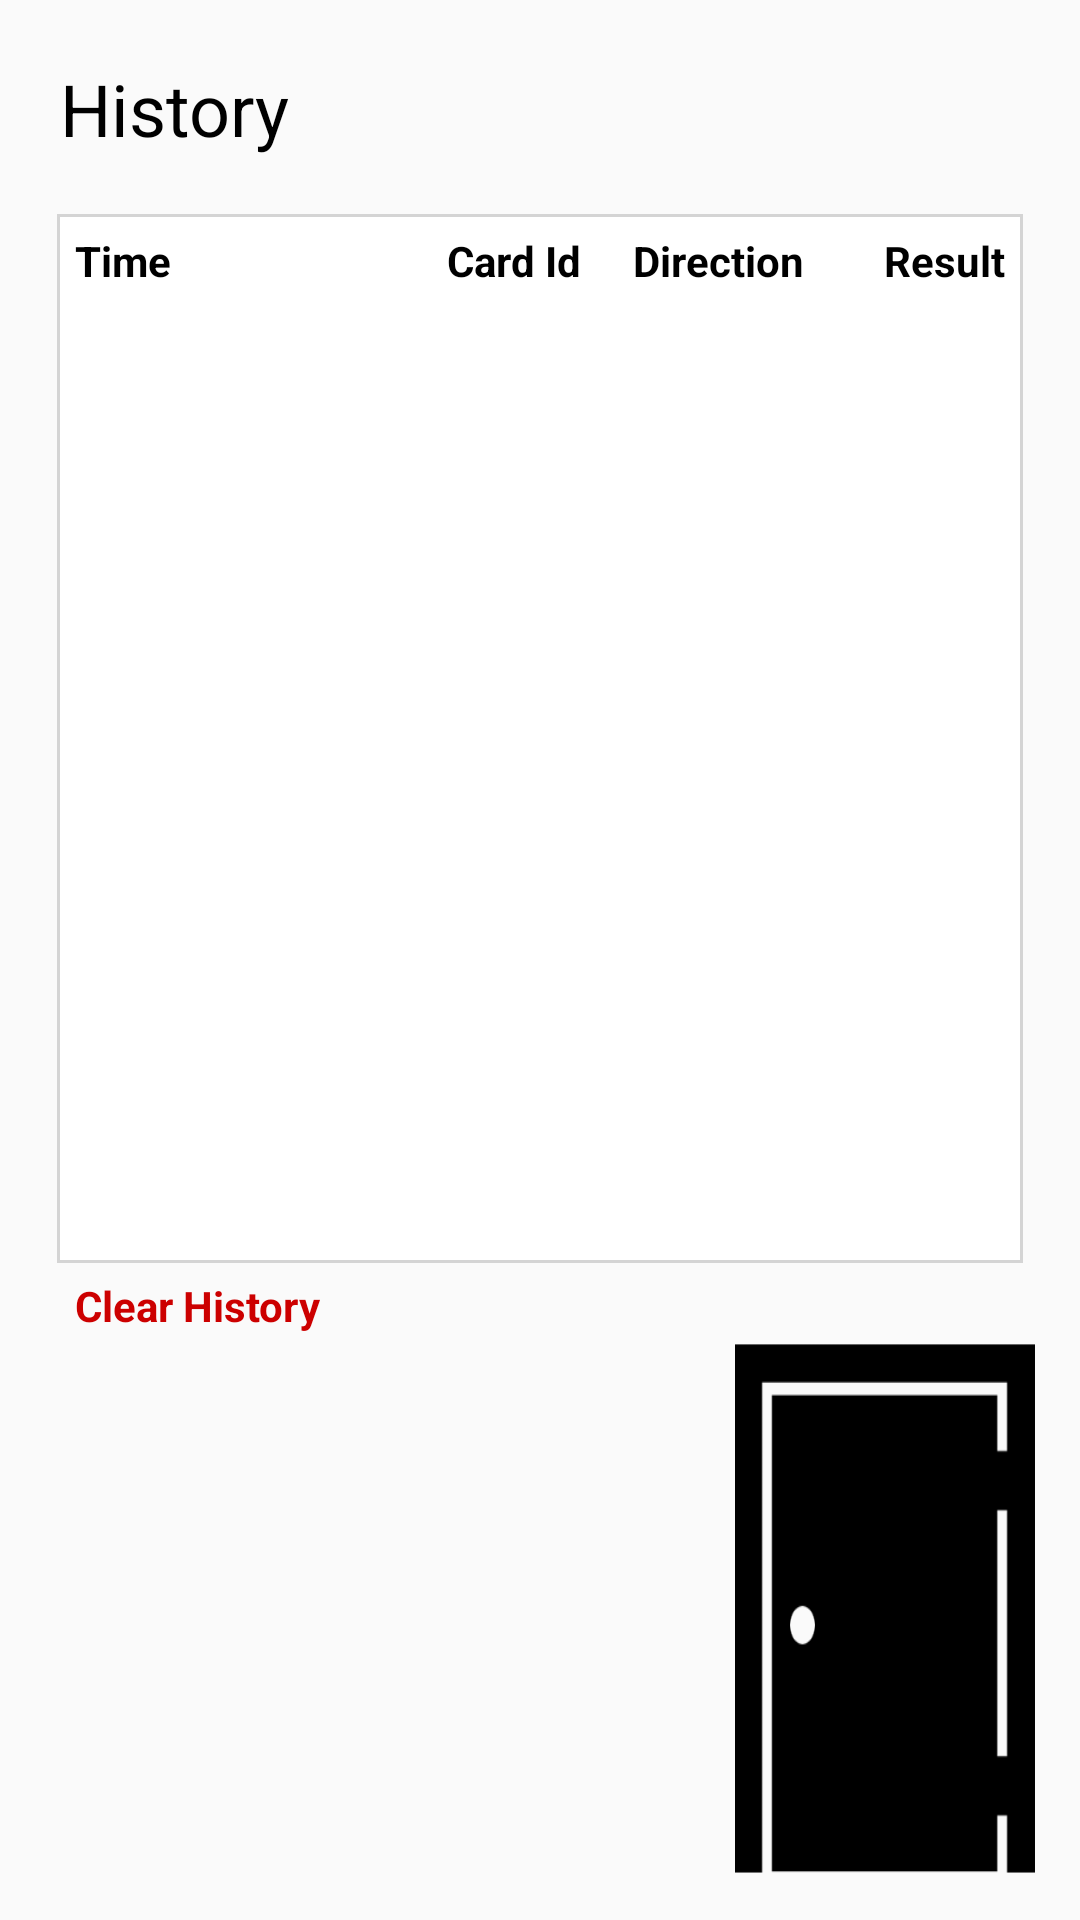

Here is an Android app screen rendered from its layout file. Give the layout XML and the strings, colors and styles it references.
<!-- AndroidManifest.xml: application theme AppTheme -->
<!-- res/layout/door_fragment.xml -->
<?xml version="1.0" encoding="utf-8"?>
<RelativeLayout xmlns:android="http://schemas.android.com/apk/res/android"
    android:layout_width="match_parent"
    android:layout_height="match_parent">

    <TextView
        android:id="@+id/title"
        android:layout_width="wrap_content"
        android:layout_height="wrap_content"
        android:text="History"
        android:layout_gravity="center"
        android:layout_marginTop="20dp"
        android:layout_marginLeft="20dp"
        android:textColor="#000000"
        android:textSize="24sp" />

    <FrameLayout
        android:id="@+id/his"
        android:layout_width="wrap_content"
        android:layout_height="wrap_content"
        android:layout_below="@+id/title"
        android:layout_above="@id/DoorB"
        android:background="@color/grey"
        android:layout_margin="19dp">

        <LinearLayout
            android:layout_width="match_parent"
            android:layout_height="match_parent"
            android:layout_margin="1dp"
            android:padding="5dp"
            android:background="#FFFFFF"
            android:orientation="vertical">

            <LinearLayout
                android:layout_width="match_parent"
                android:layout_height="wrap_content"
                android:orientation="horizontal">

                <TextView
                    android:layout_width="match_parent"
                    android:layout_height="wrap_content"
                    android:text="Time"
                    android:textStyle="bold"
                    android:textColor="#000000"
                    android:textSize="14sp"
                    android:layout_weight="0.75" />

                <TextView
                    android:layout_width="match_parent"
                    android:layout_height="wrap_content"
                    android:text="Card Id"
                    android:textStyle="bold"
                    android:textColor="#000000"
                    android:textSize="14sp"
                    android:layout_weight="1" />

                <TextView
                    android:layout_width="match_parent"
                    android:layout_height="wrap_content"
                    android:textStyle="bold"
                    android:text="Direction"
                    android:textColor="#000000"
                    android:textSize="14sp"
                    android:layout_weight="1" />

                <TextView
                    android:layout_width="match_parent"
                    android:layout_height="wrap_content"
                    android:textStyle="bold"
                    android:text="Result"
                    android:textColor="#000000"
                    android:textSize="14sp"
                    android:gravity="right"
                    android:layout_weight="1" />
            </LinearLayout>

            <ListView
                android:id="@+id/History"
                android:layout_marginTop="5dp"
                android:layout_width="match_parent"
                android:layout_height="match_parent"
                android:divider="@null" />
        </LinearLayout>
    </FrameLayout>

    <ImageButton
        android:id="@+id/DoorB"
        android:layout_width="120dp"
        android:layout_height="200dp"
        android:scaleType="fitXY"
        android:paddingLeft="10dp"
        android:paddingRight="10dp"
        android:layout_marginRight="5dp"
        android:src="@drawable/door_closed"
        android:layout_alignParentRight="true"
        android:layout_alignParentBottom="true"
        android:background="@drawable/ripple_effect_rec_no_background"
        android:layout_alignParentEnd="true"
        android:layout_marginEnd="5dp"
        android:paddingStart="10dp" />

    <TextView
        android:id="@+id/Clear"
        android:layout_width="wrap_content"
        android:layout_height="30dp"
        android:gravity="center"
        android:padding="5dp"
        android:layout_below="@+id/his"
        android:layout_marginLeft="20dp"
        android:layout_marginTop="-20dp"
        android:textStyle="bold"
        android:background="@drawable/ripple_effect_rec_no_background"
        android:text="Clear History"
        android:textColor="@android:color/holo_red_dark"
        android:textSize="14sp"
        android:layout_marginStart="20dp" />
</RelativeLayout>
<!-- resources referenced by this layout -->
<resources>
  <color name="grey">#7FACACAC</color>
  <!-- drawable door_closed: png bitmap (drawable, 17508 bytes) -->
  <style name="AppTheme" parent="Theme.AppCompat.Light.DarkActionBar">
          
          <item name="colorPrimary">@color/colorPrimary</item>
          <item name="colorPrimaryDark">@color/colorPrimaryDark</item>
          <item name="colorAccent">@color/colorAccent</item>
      </style>
  <color name="colorPrimary">#6200EE</color>
  <color name="colorPrimaryDark">#3700B3</color>
  <color name="colorAccent">#3AC613</color>
</resources>
